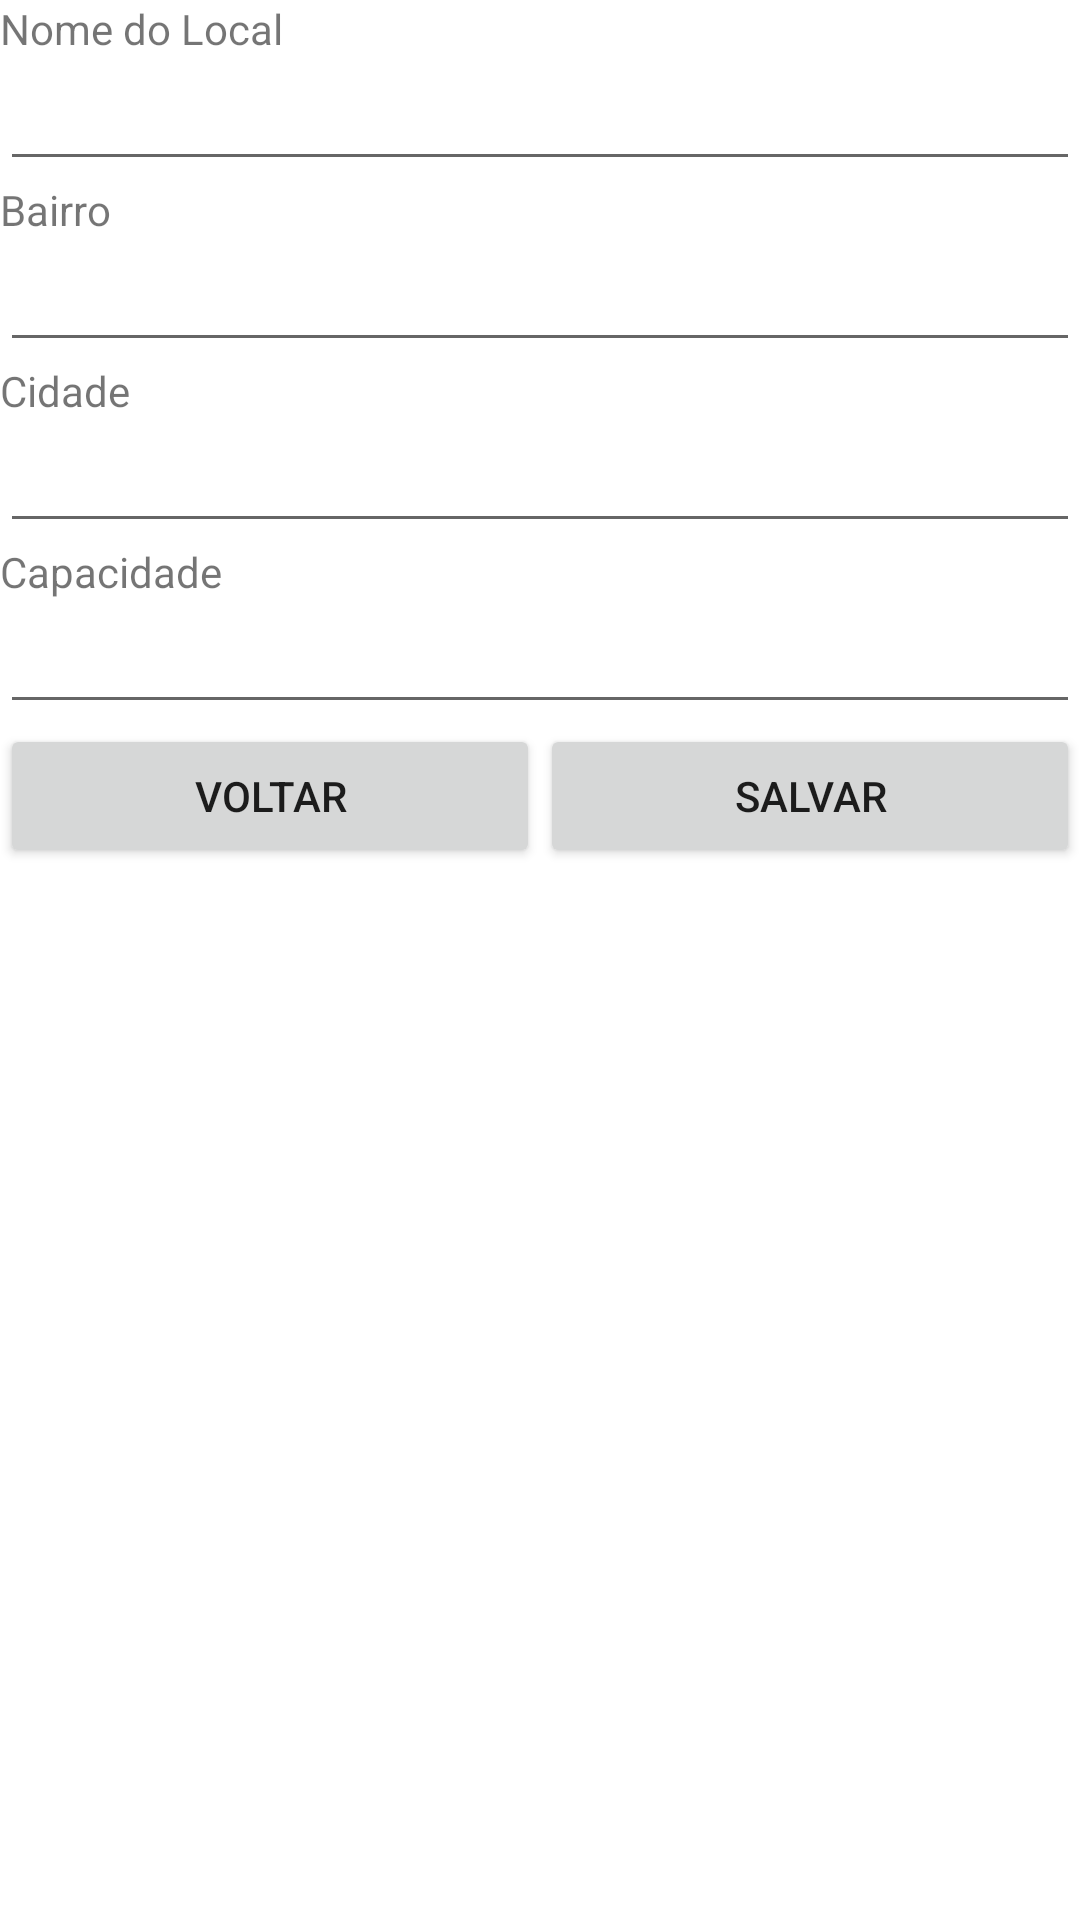

This screen was rendered from an Android layout file. Write that file and the resources it references.
<!-- AndroidManifest.xml: application theme Theme.Appcadastrodeeventos -->
<!-- res/layout/activity_cadastro_locais.xml -->
<?xml version="1.0" encoding="utf-8"?>
<LinearLayout xmlns:android="http://schemas.android.com/apk/res/android"
    android:layout_width="match_parent"
    android:layout_height="match_parent"
    android:orientation="vertical">

    <TextView
        android:id="@+id/et_descricaoNome"
        android:layout_width="match_parent"
        android:layout_height="wrap_content"
        android:text="Nome do Local" />

    <EditText
        android:id="@+id/et_nome"
        android:layout_width="match_parent"
        android:layout_height="wrap_content"
        android:ems="10"
        android:inputType="textPersonName" />

    <TextView
        android:id="@+id/et_descricaoBairro"
        android:layout_width="match_parent"
        android:layout_height="wrap_content"
        android:text="Bairro" />

    <EditText
        android:id="@+id/et_bairro"
        android:layout_width="match_parent"
        android:layout_height="wrap_content"
        android:ems="10"
        android:inputType="textPersonName" />

    <TextView
        android:id="@+id/et_descricaoCidade"
        android:layout_width="match_parent"
        android:layout_height="wrap_content"
        android:text="Cidade" />

    <EditText
        android:id="@+id/et_cidade"
        android:layout_width="match_parent"
        android:layout_height="wrap_content"
        android:ems="10"
        android:inputType="textPersonName" />

    <TextView
        android:id="@+id/et_descricaoCapacidade"
        android:layout_width="match_parent"
        android:layout_height="wrap_content"
        android:text="Capacidade" />

    <EditText
        android:id="@+id/et_capacidade"
        android:layout_width="match_parent"
        android:layout_height="wrap_content"
        android:ems="10"
        android:inputType="number" />

    <LinearLayout
        android:layout_width="match_parent"
        android:layout_height="match_parent">

        <Button
            android:id="@+id/bt_voltar"
            android:layout_width="wrap_content"
            android:layout_height="wrap_content"
            android:layout_weight="1"
            android:onClick="onClickVoltar"
            android:text="Voltar" />

        <Button
            android:id="@+id/bt_salvar"
            android:layout_width="wrap_content"
            android:layout_height="wrap_content"
            android:layout_weight="1"
            android:onClick="onClickSalvar"
            android:text="Salvar" />
    </LinearLayout>
</LinearLayout>
<!-- resources referenced by this layout -->
<resources>
  <style name="Theme.Appcadastrodeeventos" parent="Theme.MaterialComponents.DayNight.DarkActionBar">
          
          <item name="colorPrimary">@color/purple_500</item>
          <item name="colorPrimaryVariant">@color/purple_700</item>
          <item name="colorOnPrimary">@color/white</item>
          
          <item name="colorSecondary">@color/teal_200</item>
          <item name="colorSecondaryVariant">@color/teal_700</item>
          <item name="colorOnSecondary">@color/black</item>
          
          <item name="android:statusBarColor" tools:targetApi="l">?attr/colorPrimaryVariant</item>
          
      </style>
  <!-- not gathered from this repository: default colours our renderer supplied (Android Studio template values) -->
  <color name="purple_500">#FF6200EE</color>
  <color name="purple_700">#FF3700B3</color>
  <color name="teal_200">#FF03DAC5</color>
  <color name="teal_700">#FF018786</color>
  <color name="black">#FF000000</color>
  <color name="white">#FFFFFFFF</color>
</resources>
